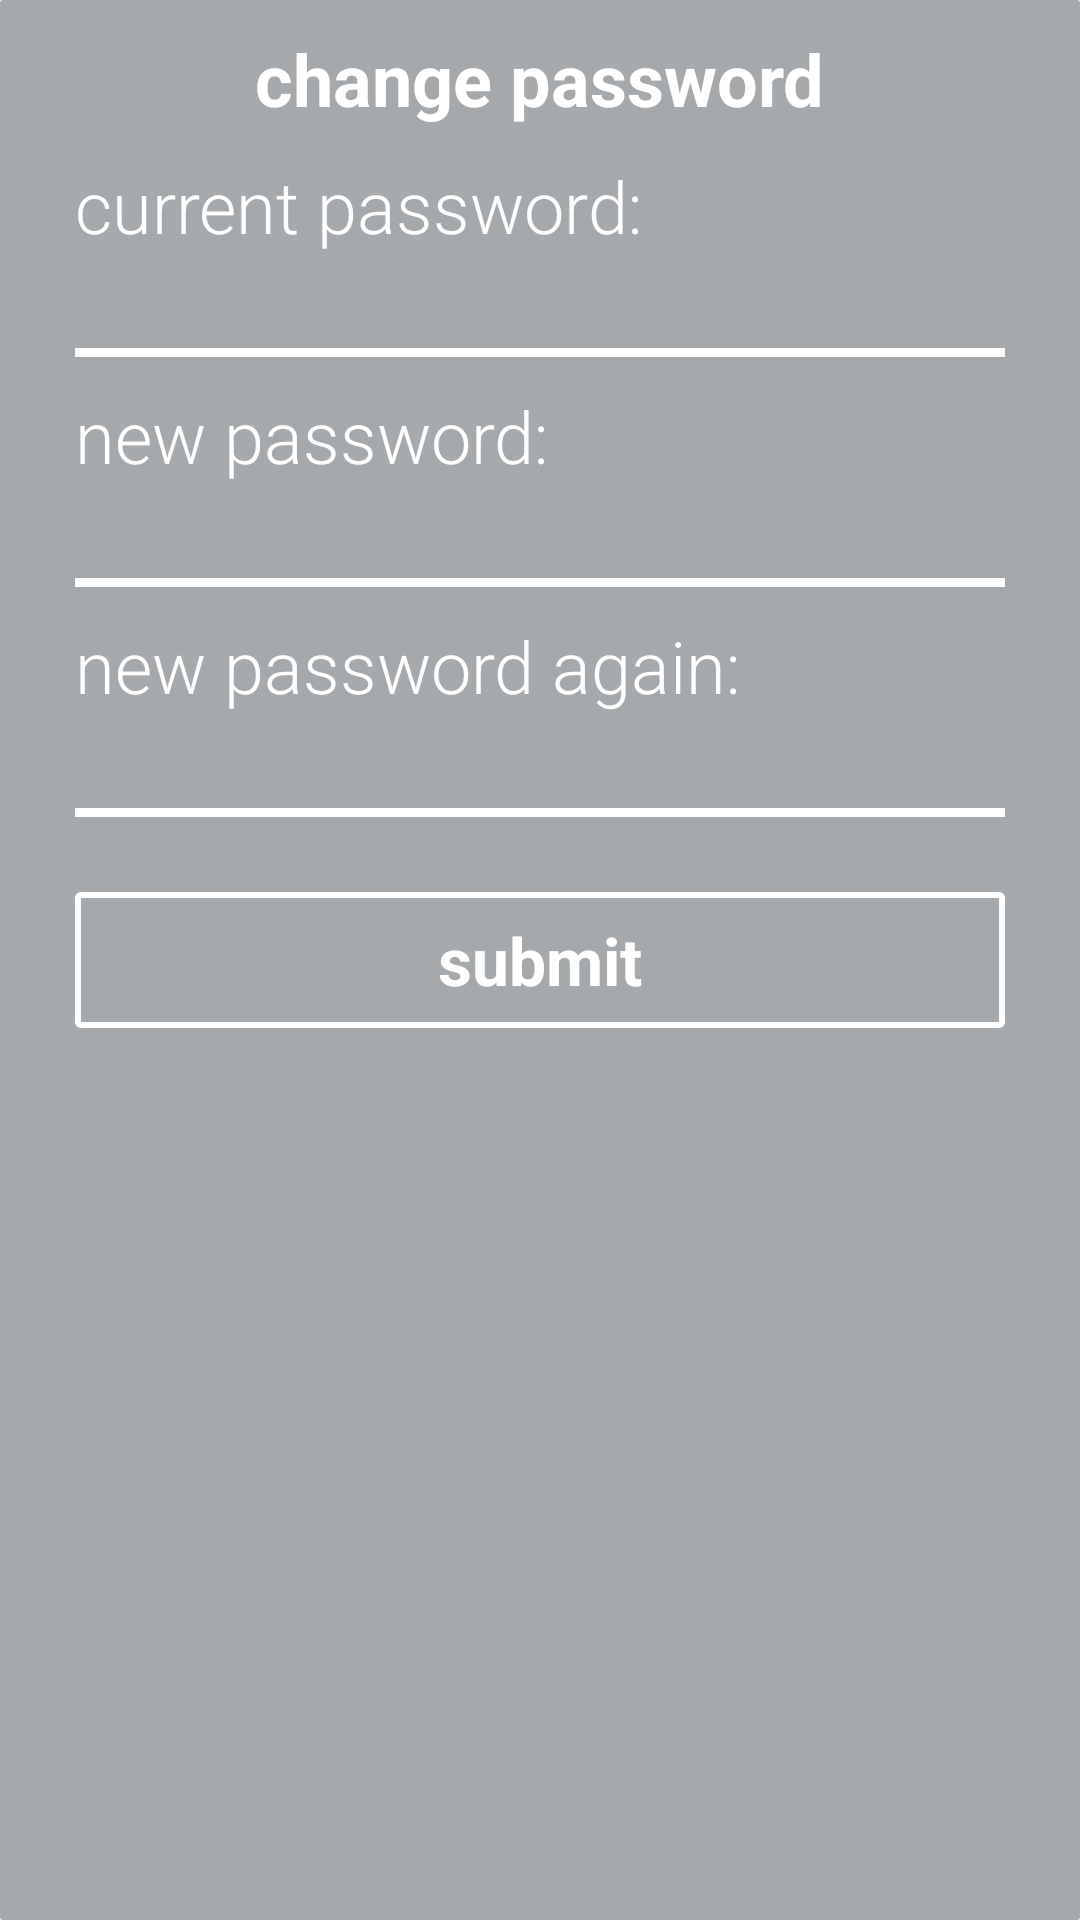

Layout XML and referenced resources for this Android screen:
<!-- AndroidManifest.xml: application theme AppTheme -->
<!-- res/layout/dialog_change_password.xml -->
<RelativeLayout xmlns:android="http://schemas.android.com/apk/res/android"
    android:id="@+id/edit_name"
    android:layout_width="250dp"
    android:layout_height="wrap_content"
    android:layout_gravity="center"
    android:background="@drawable/dialog_gray_background"
    android:paddingBottom="25dp"
    android:paddingLeft="25dp"
    android:paddingRight="25dp"
    android:paddingTop="10dp" >

    <TextView
        android:id="@+id/txt_change_password"
        android:layout_width="wrap_content"
        android:layout_height="wrap_content"
        android:layout_centerHorizontal="true"
        android:fontFamily="sans-serif"
        android:text="@string/change_password"
        android:textColor="@color/white"
        android:textSize="24sp"
        android:textStyle="bold" />

    <TextView
        android:id="@+id/txt_error"
        android:layout_width="match_parent"
        android:layout_height="wrap_content"
        android:layout_below="@id/txt_change_password"
        android:layout_centerHorizontal="true"
        android:gravity="center"
        android:fontFamily="sans-serif-light"
        android:textColor="@color/white"
        android:textSize="18sp"
        android:background="@color/signme_red"
        android:visibility="gone" />

    <TextView
        android:id="@+id/txt_current_password"
        android:layout_width="wrap_content"
        android:layout_height="wrap_content"
        android:layout_below="@id/txt_error"
        android:layout_marginTop="10dp"
        android:fontFamily="sans-serif-light"
        android:text="@string/current_password"
        android:textColor="@color/white"
        android:textSize="24sp" />

    <EditText
        android:id="@+id/input_current_password"
        android:layout_width="match_parent"
        android:layout_height="wrap_content"
        android:layout_below="@id/txt_current_password"
        android:background="@drawable/edittext_bold_gray_background"
        android:fontFamily="sans-serif-medium"
        android:gravity="center"
        android:inputType="textPassword"
        android:paddingBottom="2dp"
        android:textColor="@color/white"
        android:textSize="24sp" />

    <TextView
        android:id="@+id/txt_new_password"
        android:layout_width="wrap_content"
        android:layout_height="wrap_content"
        android:layout_below="@id/input_current_password"
        android:layout_marginTop="10dp"
        android:fontFamily="sans-serif-light"
        android:text="@string/new_password"
        android:textColor="@color/white"
        android:textSize="24sp" />

    <EditText
        android:id="@+id/input_new_password"
        android:layout_width="match_parent"
        android:layout_height="wrap_content"
        android:layout_below="@id/txt_new_password"
        android:background="@drawable/edittext_bold_gray_background"
        android:fontFamily="sans-serif-medium"
        android:gravity="center"
        android:inputType="textPassword"
        android:paddingBottom="2dp"
        android:textColor="@color/white"
        android:textSize="24sp" />

    <TextView
        android:id="@+id/txt_new_password_again"
        android:layout_width="wrap_content"
        android:layout_height="wrap_content"
        android:layout_below="@id/input_new_password"
        android:layout_marginTop="10dp"
        android:fontFamily="sans-serif-light"
        android:text="@string/new_password_again"
        android:textColor="@color/white"
        android:textSize="24sp" />

    <EditText
        android:id="@+id/input_new_password_again"
        android:layout_width="match_parent"
        android:layout_height="wrap_content"
        android:layout_below="@id/txt_new_password_again"
        android:background="@drawable/edittext_bold_gray_background"
        android:fontFamily="sans-serif-medium"
        android:gravity="center"
        android:inputType="textPassword"
        android:paddingBottom="2dp"
        android:textColor="@color/white"
        android:textSize="24sp" />

    <Button
        android:id="@+id/btn_submit"
        style="@style/btnStyleWhiteGray"
        android:layout_width="match_parent"
        android:layout_height="wrap_content"
        android:layout_below="@id/input_new_password_again"
        android:layout_marginTop="25dp"
        android:text="@string/submit" />

</RelativeLayout>
<!-- resources referenced by this layout -->
<resources>
  <color name="signme_red">#e74c3c</color>
  <color name="white">#ffffff</color>
  <!-- drawable dialog_gray_background (drawable) -->
  <?xml version="1.0" encoding="utf-8"?>
  <selector xmlns:android="http://schemas.android.com/apk/res/android">
  
      <item><shape android:shape="rectangle">
              <corners android:radius="1dp" />
  
              <solid android:color="@color/dark_gray_text" />
          </shape></item>
  
  </selector>
  <!-- drawable edittext_bold_gray_background (drawable) -->
  <?xml version="1.0" encoding="UTF-8"?>
  <layer-list xmlns:android="http://schemas.android.com/apk/res/android" >
  
      <item>
          <shape android:shape="rectangle" >
              <solid android:color="@color/white" />
          </shape>
      </item>
      <item android:bottom="3dp">
          <shape android:shape="rectangle" >
              <solid android:color="@color/dark_gray_text" />
          </shape>
      </item>
  
  </layer-list>
  <string name="change_password">change password</string>
  <string name="current_password">current password:</string>
  <string name="new_password">new password:</string>
  <string name="new_password_again">new password again:</string>
  <string name="submit">submit</string>
  <style name="btnStyleWhiteGray" parent="@android:style/Widget.Button">
          <item name="android:textSize">22sp</item>
          <item name="android:textStyle">bold</item>
          <item name="android:textColor">@drawable/btn_white_gray_text_color</item>
          <item name="android:gravity">center</item>
          <item name="android:background">@drawable/btn_white_background</item>
          <item name="android:padding">8dp</item>
          <item name="android:minHeight">0dp</item>
          <item name="android:minWidth">0dp</item>
      </style>
  <style name="AppTheme" parent="AppBaseTheme">
          
      </style>
  <color name="dark_gray_text">#a6a9ab</color>
  <!-- drawable btn_white_gray_text_color (drawable) -->
  <?xml version="1.0" encoding="utf-8"?>
  <selector xmlns:android="http://schemas.android.com/apk/res/android">
  
      <item android:state_focused="true" android:state_pressed="false" android:color="@color/white"/>
      <item android:state_focused="true" android:state_pressed="true" android:color="@color/dark_gray_text"/>
      <item android:state_focused="false" android:state_pressed="true" android:color="@color/dark_gray_text"/>
      <item android:color="@color/white"/>
  
  </selector>
  <!-- drawable btn_white_background (drawable) -->
  <?xml version="1.0" encoding="utf-8"?>
  <selector xmlns:android="http://schemas.android.com/apk/res/android">
  
      <item android:state_pressed="true"><shape android:shape="rectangle">
              <corners android:radius="1dp" />
  
              <stroke android:width="2dp" android:color="@color/white" />
  
              <solid android:color="@color/white" />
          </shape></item>
      <item android:state_focused="true"><shape android:shape="rectangle">
              <corners android:radius="1dp" />
  
              <stroke android:width="2dp" android:color="@color/white" />
  
              <solid android:color="@color/transparent" />
          </shape></item>
      <item><shape android:shape="rectangle">
              <corners android:radius="1dp" />
  
              <stroke android:width="2dp" android:color="@color/white" />
  
              <solid android:color="@color/transparent" />
          </shape></item>
  
  </selector>
  <style name="AppBaseTheme" parent="Theme.AppCompat.Light">
          
      </style>
  <color name="transparent">#00000000</color>
</resources>
